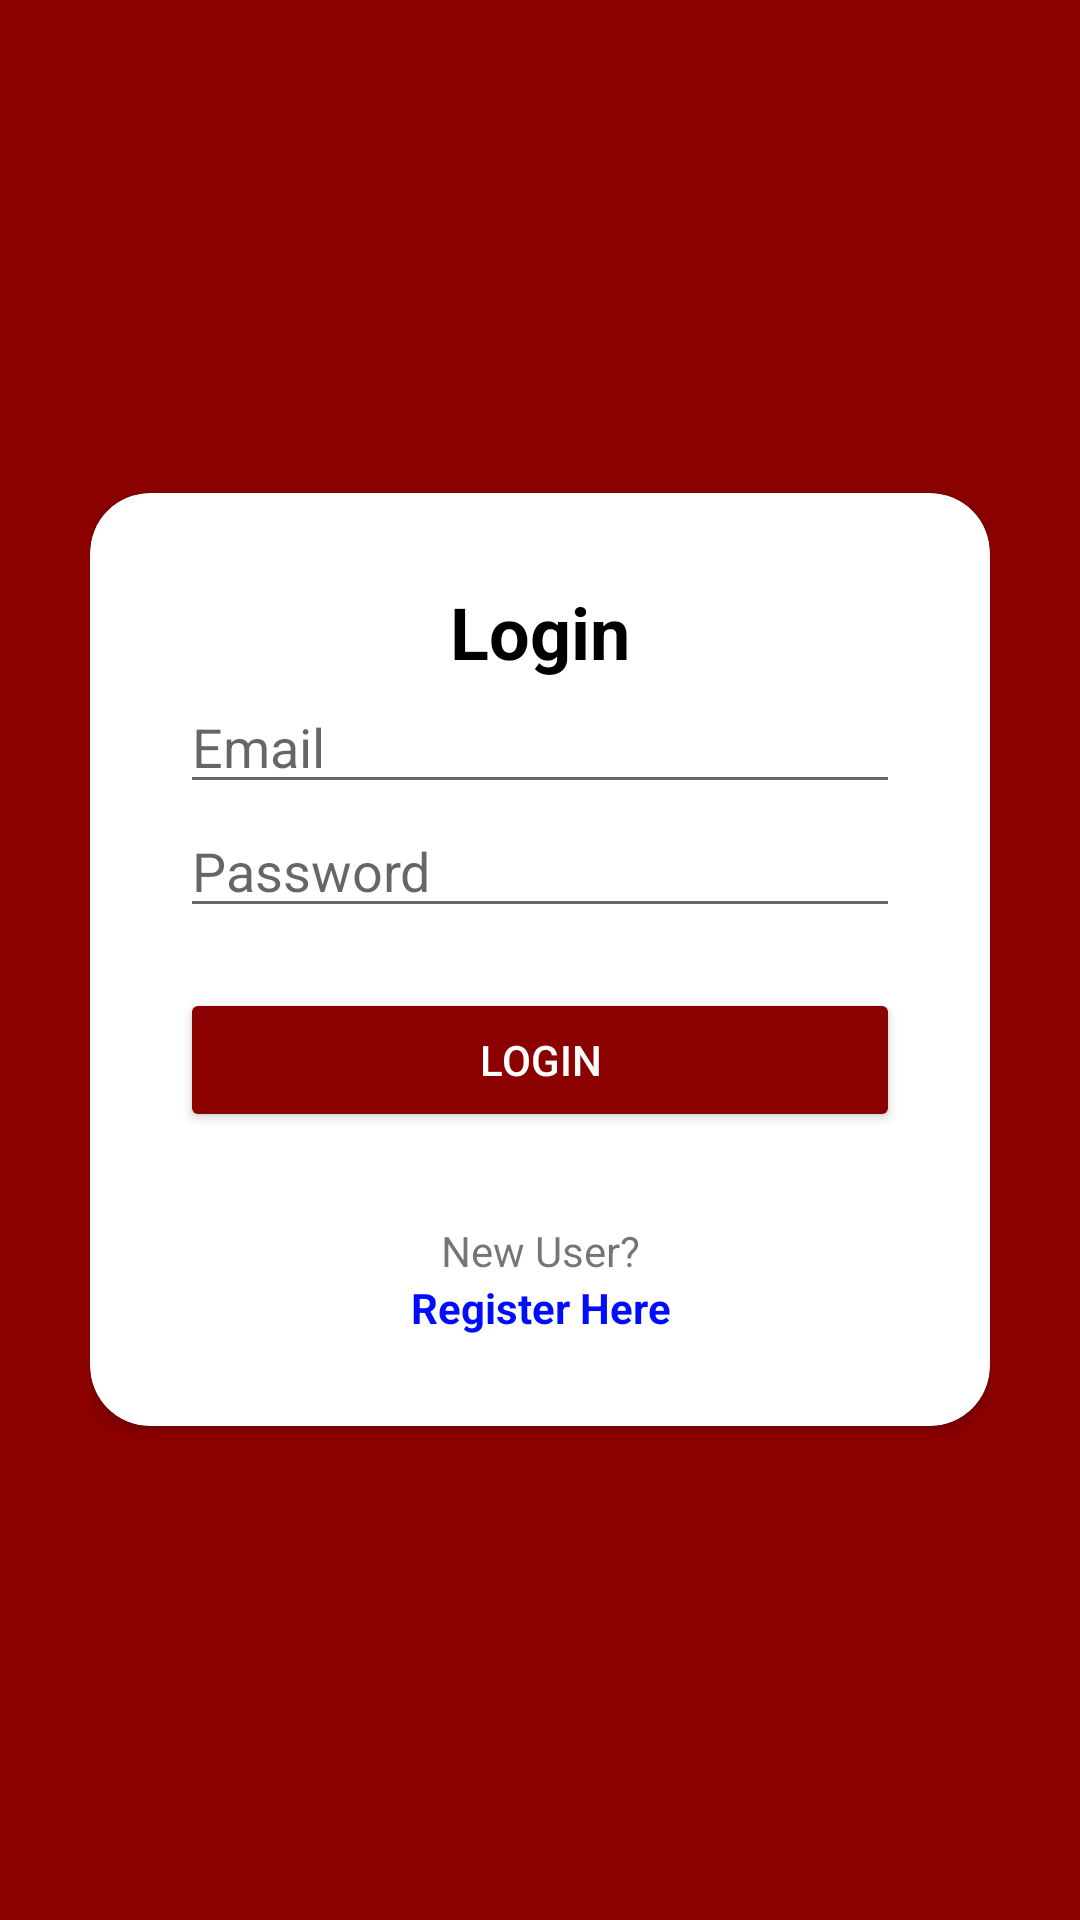

Layout XML and referenced resources for this Android screen:
<!-- AndroidManifest.xml: application theme Theme.MYFOGO -->
<!-- res/layout/activity_login.xml -->
<?xml version="1.0" encoding="utf-8"?>
<RelativeLayout xmlns:android="http://schemas.android.com/apk/res/android"
    xmlns:app="http://schemas.android.com/apk/res-auto"
    xmlns:tools="http://schemas.android.com/tools"
    android:layout_width="match_parent"
    android:layout_height="match_parent"
    android:background="@color/colorDarkRed"
    android:padding="30dp"
    tools:context=".ui.login.LoginActivity">

    <androidx.cardview.widget.CardView
        android:layout_width="match_parent"
        android:layout_height="wrap_content"
        android:layout_centerInParent="true"
        android:background="@color/white"
        app:cardCornerRadius="20dp">

        <LinearLayout
            android:layout_width="match_parent"
            android:layout_height="wrap_content"
            android:orientation="vertical"
            android:padding="30dp">

            <TextView
                android:layout_width="match_parent"
                android:layout_height="wrap_content"
                android:layout_gravity="center"
                android:backgroundTint="@color/black"
                android:text="Login"
                android:textAlignment="center"
                android:textColor="@color/black"
                android:textSize="24sp"
                android:textStyle="bold" />

            <EditText
                android:id="@+id/edt_email_login"
                android:layout_width="match_parent"
                android:layout_height="wrap_content"
                android:hint="Email"
                android:inputType="textEmailAddress" />

            <EditText
                android:id="@+id/edt_password_login"
                android:layout_width="match_parent"
                android:layout_height="wrap_content"
                android:hint="Password"
                android:inputType="textPassword" />

            <Button
                android:id="@+id/btn_login"
                android:layout_width="match_parent"
                android:layout_height="wrap_content"
                android:layout_marginTop="20dp"
                android:backgroundTint="@color/colorDarkRed"
                android:textColor="@color/white"
                android:text="Login" />

            <TextView
                android:layout_width="match_parent"
                android:layout_height="wrap_content"
                android:layout_marginTop="30dp"
                android:backgroundTint="@color/black"
                android:text="New User?"
                android:textAlignment="center" />

            <TextView
                android:id="@+id/tv_to_register"
                android:layout_width="match_parent"
                android:layout_height="wrap_content"
                android:backgroundTint="@color/black"
                android:text="Register Here"
                android:textAlignment="center"
                android:textColor="@color/colorDarkBlue"
                android:textStyle="bold" />

        </LinearLayout>


    </androidx.cardview.widget.CardView>

</RelativeLayout>
<!-- resources referenced by this layout -->
<resources>
  <color name="black">#FF000000</color>
  <color name="colorDarkBlue">#000CFF</color>
  <color name="colorDarkRed">#8B0000</color>
  <color name="white">#FFFFFFFF</color>
  <style name="Theme.MYFOGO" parent="Theme.MaterialComponents.DayNight.DarkActionBar">
          
          <item name="colorPrimary">@color/colorYellow</item>
          <item name="colorPrimaryVariant">@color/colorGrey</item>
          <item name="colorOnPrimary">@color/colorGrey</item>
          
          <item name="colorSecondary">@color/teal_200</item>
          <item name="colorSecondaryVariant">@color/teal_700</item>
          <item name="colorOnSecondary">@color/black</item>
          
          <item name="android:statusBarColor" tools:targetApi="l">?attr/colorPrimaryVariant</item>
          
      </style>
  <color name="colorGrey">#3D3D3D</color>
  <color name="teal_200">#FF03DAC5</color>
  <color name="teal_700">#FF018786</color>
</resources>
